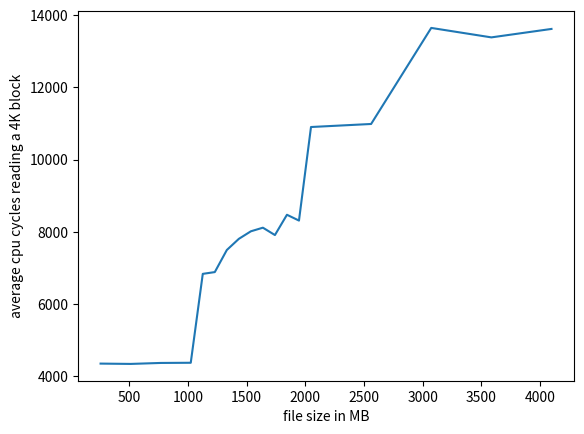

Recreate this plot in Python.
import matplotlib.pyplot as plt
x = [256, 512, 768, 1024, 1.1*1024, 1.2*1024, 1.3*1024, 1.4*1024, 1.5*1024, 1.6*1024, 1.7*1024, 1.8*1024, 1.9*1024, 2048, 2.5*1024, 3*1024, 3.5*1024, 4096]
y = [4347, 4338, 4365, 4370, 6833, 6882, 7494, 7803, 8012, 8112, 7908, 8470, 8309, 10901, 10985, 13646, 13384, 13618]
plt.plot(x, y)
plt.xlabel('file size in MB')
plt.ylabel('average cpu cycles reading a 4K block')
plt.show()